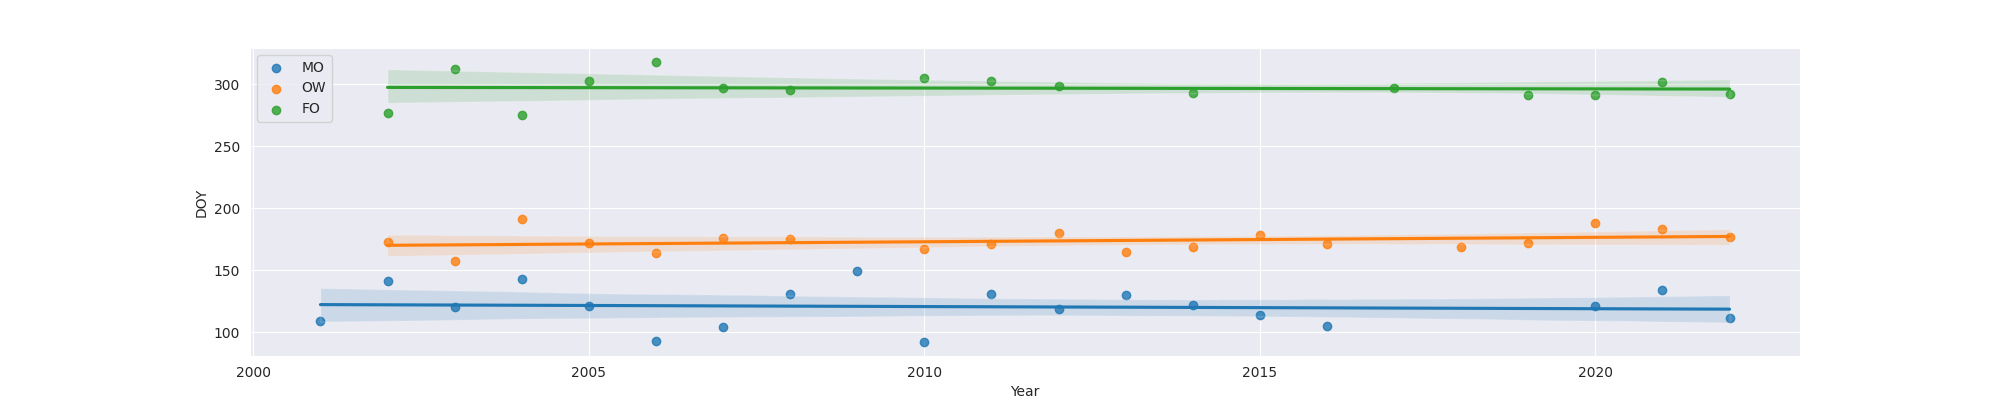

The table this chart was drawn from, first rows:
Year, MO, OW, FO
2001, 109.0, , 
2002, 141.0, 173.0, 277.0
2003, 120.0, 157.0, 312.0
2004, 143.0, 191.0, 275.0
2005, 121.0, 172.0, 303.0
2006, 93.0, 164.0, 318.0
2007, 104.0, 176.0, 297.0
2008, 131.0, 175.0, 295.0
2009, 149.0, , 
2010, 92.0, 167.0, 305.0
2011, 131.0, 171.0, 303.0
2012, 119.0, 180.0, 299.0
2013, 130.0, 165.0, 
2014, 122.0, 169.0, 293.0
2015, 114.0, 178.0, 
2016, 105.0, 171.0, 
2017, , , 297.0
2018, , 169.0, 
2019, , 172.0, 291.0
2020, 121.0, 188.0, 291.0
2021, 134.0, 183.0, 302.0
2022, 111.0, 177.0, 292.0
